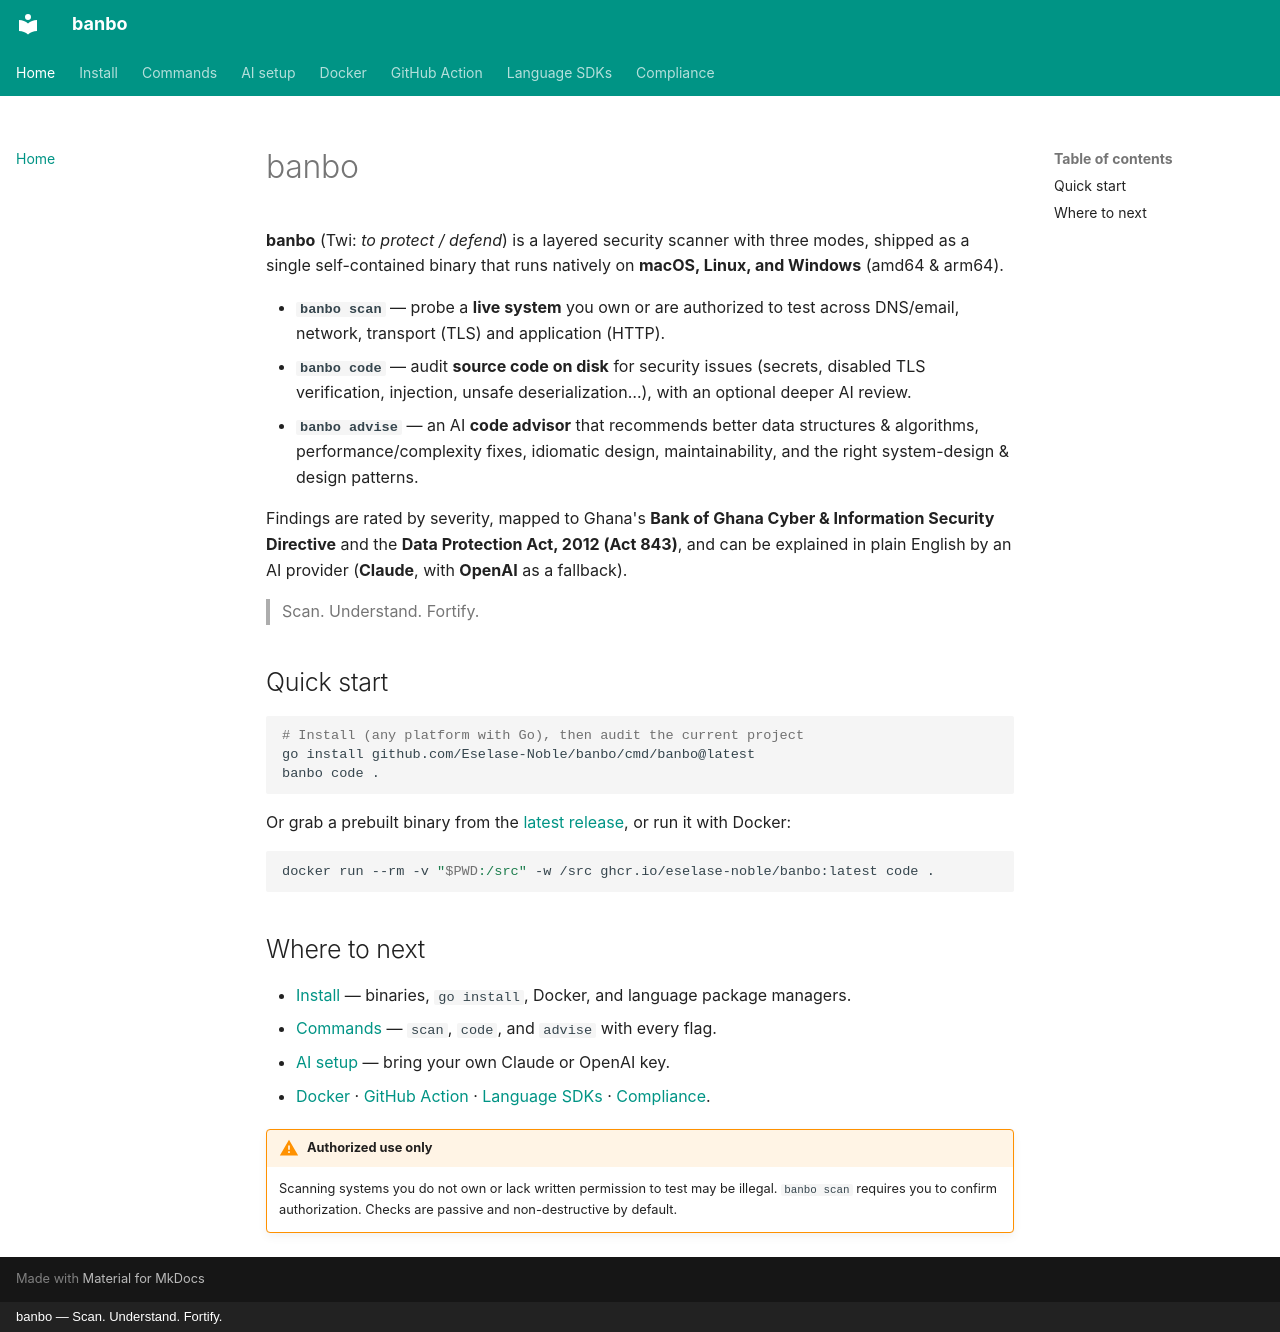

repository: Eselase-Noble/banbo · page: index.html · generator: mkdocs · copyright: banbo — Scan. Understand. Fortify.

# banbo

**banbo** (Twi: *to protect / defend*) is a layered security scanner with three modes, shipped as a single self-contained binary that runs natively on **macOS, Linux, and Windows** (amd64 & arm64).

- **`banbo scan`** — probe a **live system** you own or are authorized to test across DNS/email, network, transport (TLS) and application (HTTP).
- **`banbo code`** — audit **source code on disk** for security issues (secrets, disabled TLS verification, injection, unsafe deserialization…), with an optional deeper AI review.
- **`banbo advise`** — an AI **code advisor** that recommends better data structures & algorithms, performance/complexity fixes, idiomatic design, maintainability, and the right system-design & design patterns.

Findings are rated by severity, mapped to Ghana's **Bank of Ghana Cyber & Information Security Directive** and the **Data Protection Act, 2012 (Act 843)**, and can be explained in plain English by an AI provider (**Claude**, with **OpenAI** as a fallback).

> Scan. Understand. Fortify.

## Quick start

```bash
# Install (any platform with Go), then audit the current project
go install github.com/Eselase-Noble/banbo/cmd/banbo@latest
banbo code .
```

Or grab a prebuilt binary from the [latest release](https://github.com/Eselase-Noble/banbo/releases/latest), or run it with Docker:

```bash
docker run --rm -v "$PWD:/src" -w /src ghcr.io/eselase-noble/banbo:latest code .
```

## Where to next

- [Install](installation.md) — binaries, `go install`, Docker, and language package managers.
- [Commands](usage.md) — `scan`, `code`, and `advise` with every flag.
- [AI setup](ai-setup.md) — bring your own Claude or OpenAI key.
- [Docker](docker.md) · [GitHub Action](github-action.md) · [Language SDKs](languages.md) · [Compliance](compliance.md).

!!! warning "Authorized use only"
    Scanning systems you do not own or lack written permission to test may be illegal. `banbo scan` requires you to confirm authorization. Checks are passive and non-destructive by default.
